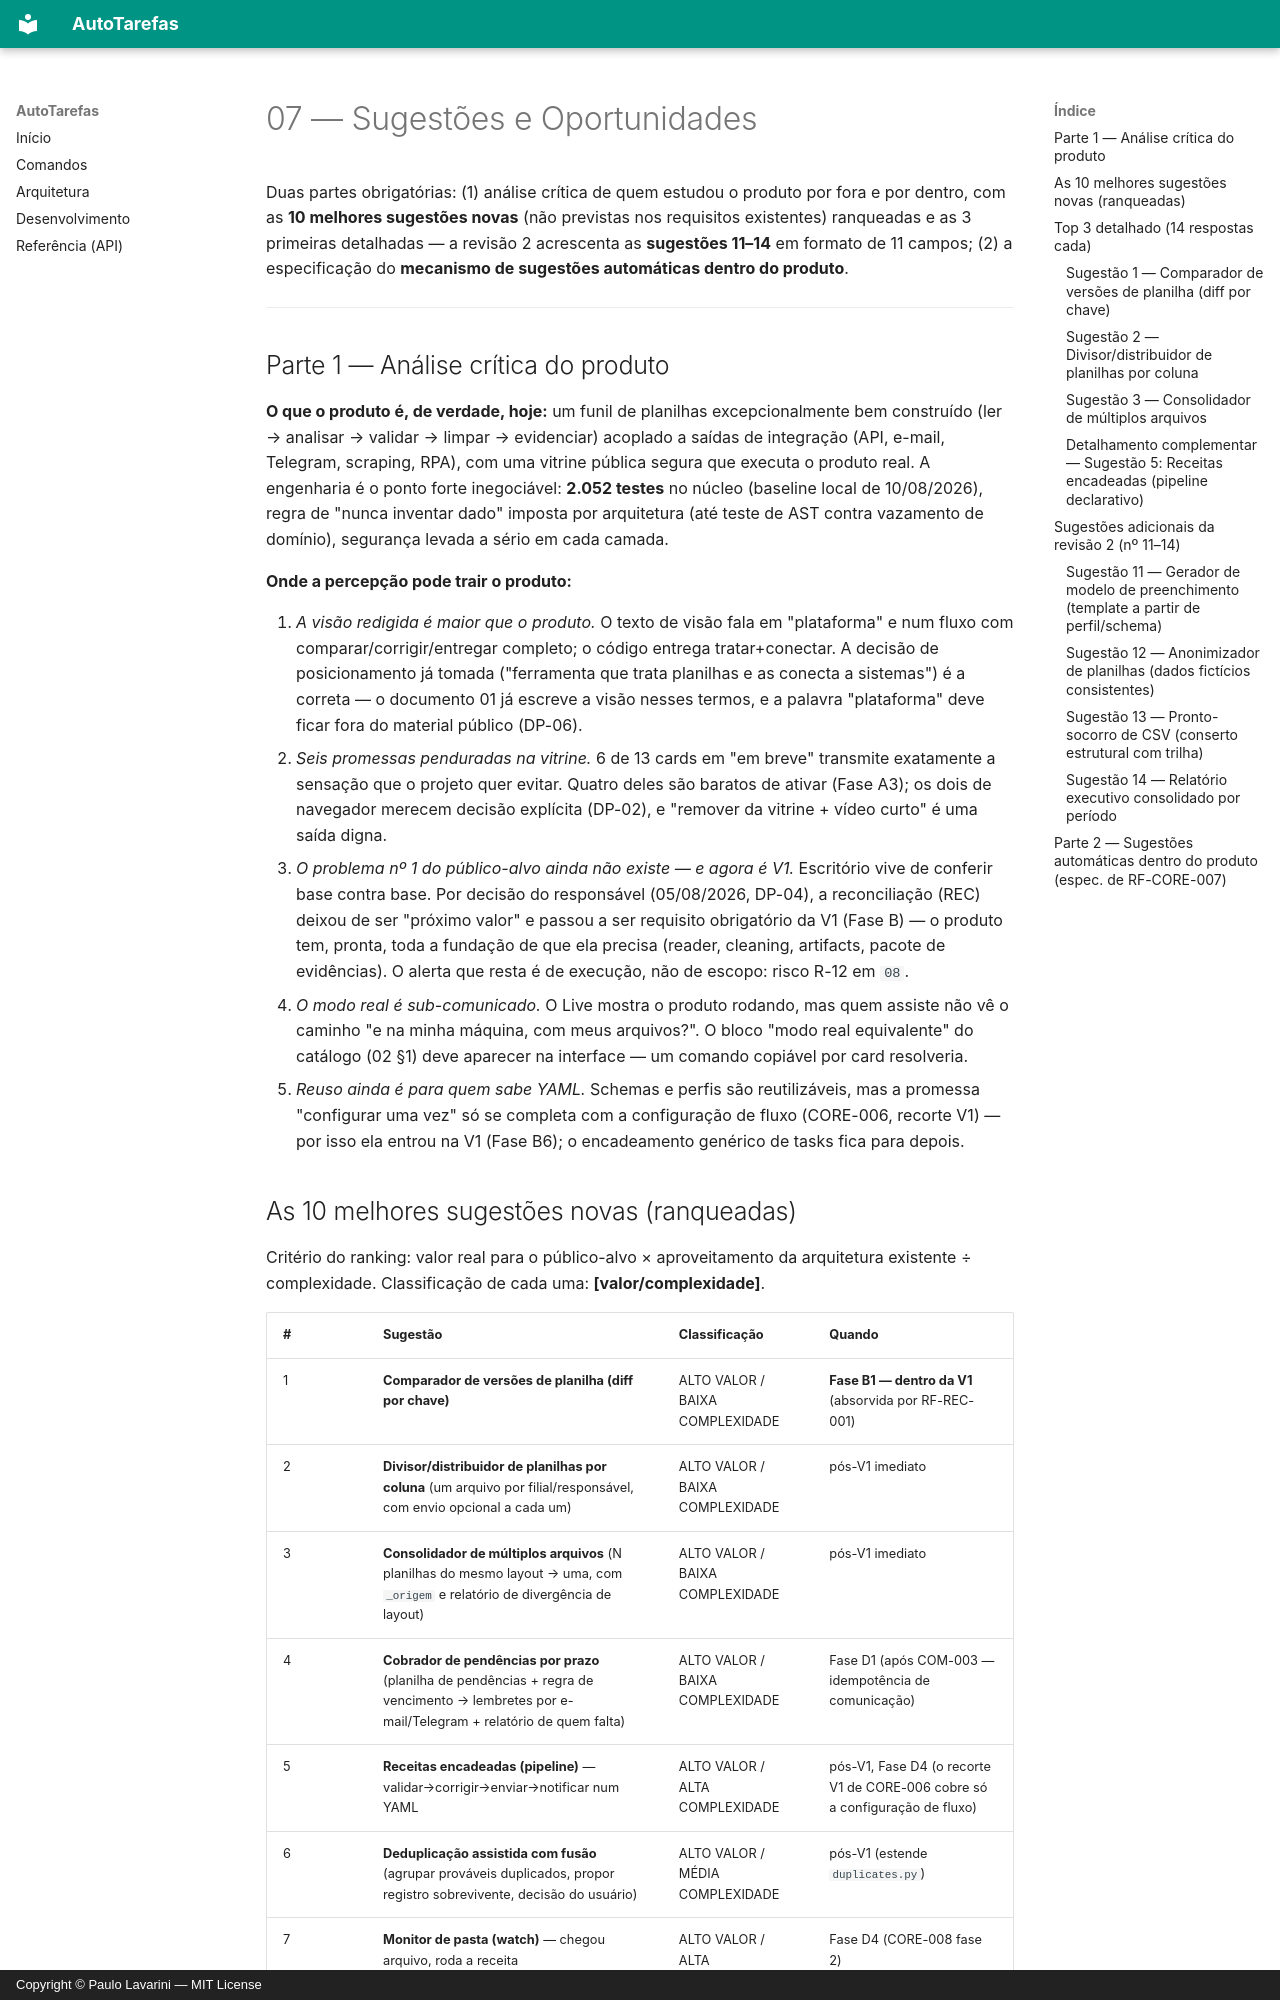

repository: paulor007/autotarefas · page: requisitos/07-sugestoes-e-oportunidades/index.html · generator: mkdocs · copyright: Copyright © Paulo Lavarini — MIT License

# 07 — Sugestões e Oportunidades

Duas partes obrigatórias: (1) análise crítica de quem estudou o produto por
fora e por dentro, com as **10 melhores sugestões novas** (não previstas nos
requisitos existentes) ranqueadas e as 3 primeiras detalhadas — a revisão 2
acrescenta as **sugestões 11–14** em formato de 11 campos; (2) a
especificação do **mecanismo de sugestões automáticas dentro do produto**.

---

## Parte 1 — Análise crítica do produto

**O que o produto é, de verdade, hoje:** um funil de planilhas excepcionalmente
bem construído (ler → analisar → validar → limpar → evidenciar) acoplado a
saídas de integração (API, e-mail, Telegram, scraping, RPA), com uma vitrine
pública segura que executa o produto real. A engenharia é o ponto forte
inegociável: **2.052 testes** no núcleo (baseline local de 10/08/2026), regra de "nunca inventar dado" imposta por
arquitetura (até teste de AST contra vazamento de domínio), segurança levada a
sério em cada camada.

**Onde a percepção pode trair o produto:**

1. *A visão redigida é maior que o produto.* O texto de visão fala em
   "plataforma" e num fluxo com comparar/corrigir/entregar completo; o código
   entrega tratar+conectar. A decisão de posicionamento já tomada ("ferramenta
   que trata planilhas e as conecta a sistemas") é a correta — o documento 01 já
   escreve a visão nesses termos, e a palavra "plataforma" deve ficar fora do
   material público (DP-06).
2. *Seis promessas penduradas na vitrine.* 6 de 13 cards em "em breve" transmite
   exatamente a sensação que o projeto quer evitar. Quatro deles são baratos de
   ativar (Fase A3); os dois de navegador merecem decisão explícita (DP-02), e
   "remover da vitrine + vídeo curto" é uma saída digna.
3. *O problema nº 1 do público-alvo ainda não existe — e agora é V1.* Escritório
   vive de conferir base contra base. Por decisão do responsável (05/08/2026,
   DP-04), a reconciliação (REC) deixou de ser "próximo valor" e passou a ser
   requisito obrigatório da V1 (Fase B) — o produto tem, pronta, toda a fundação
   de que ela precisa (reader, cleaning, artifacts, pacote de evidências). O
   alerta que resta é de execução, não de escopo: risco R-12 em `08`.
4. *O modo real é sub-comunicado.* O Live mostra o produto rodando, mas quem
   assiste não vê o caminho "e na minha máquina, com meus arquivos?". O bloco
   "modo real equivalente" do catálogo (02 §1) deve aparecer na interface — um
   comando copiável por card resolveria.
5. *Reuso ainda é para quem sabe YAML.* Schemas e perfis são reutilizáveis, mas
   a promessa "configurar uma vez" só se completa com a configuração de fluxo
   (CORE-006, recorte V1) — por isso ela entrou na V1 (Fase B6); o encadeamento
   genérico de tasks fica para depois.
